Run: headless pygame with SDL's dummy video driver; simulated clock (each Clock.tick advances the game by its frame time, no real sleeping); random seed 0; keys injected as events and as key.get_pressed() state; no mouse input.
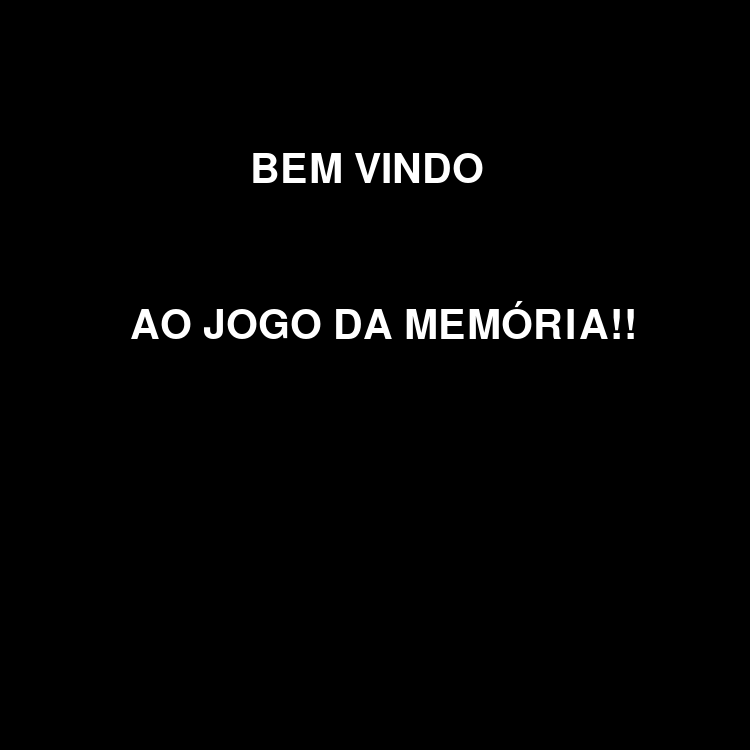
Frame 1 of 4 · flips 1–60 · no input
Frame 2 of 4 · flips 61–180 · tapped SPACE, RETURN · held RIGHT (→), D · screen unchanged from frame 1, image omitted
Frame 3 of 4 · flips 181–300 · held DOWN (↓), S · screen unchanged from frame 2, image omitted
Frame 4 of 4 · flips 301–420 · held LEFT (←), A, UP (↑), W · screen unchanged from frame 3, image omitted

The pygame program that drew these frames:

import pygame


# ===== Inicialização =====
# ----- Importa e inicia pacotes
import pygame

pygame.init()

# ----- Gera tela principal
window = pygame.display.set_mode((750, 750))
pygame.display.set_caption('BEM VINDO AO JOGO DA MEMÓRIA!')

# ----- Inicia estruturas de dados
game = True

#inicia assets

font = pygame.font.SysFont(None, 60)
text = font.render('BEM VINDO ', True, (255, 255, 255))
text2 = font.render('AO JOGO DA MEMÓRIA!!', True, (255, 255, 255))
# ===== Loop principal =====
while game:
    # ----- Trata eventos
    for event in pygame.event.get():
        # ----- Verifica consequências
        if event.type == pygame.QUIT:
            game = False

    # ----- Gera saídas
    window.fill((0, 0, 0))  # Preenche com a cor preta
    window.blit(text, (250, 150))
    window.blit(text2, (130, 300))

    # ----- Atualiza estado do jogo
    pygame.display.update()  # Mostra o novo frame para o jogador

# ===== Finalização =====
pygame.quit()  # Função do PyGame que finaliza os recursos utilizados
